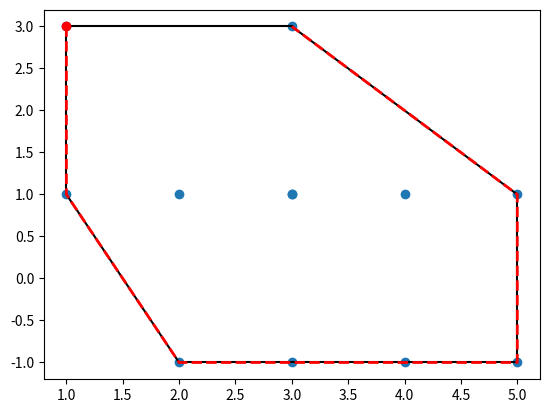

Python code for this plot:
#!/usr/bin/env python3
# -*- coding: utf-8 -*-
"""
Created on Mon Sep 27 10:10:30 2021

@author: huseinnoble
"""
import numpy as np
import matplotlib.pyplot as plt
from scipy.spatial import ConvexHull

A = [[-1,1],[1,-1],[0,1]]; #My rrobot 
B = [[3,-1],[5,-1],[5,1],[3,1]]; #My object

#plt.plot(A[0],A[1])

#x, y = zip(*A)
#plt.scatter(x,y)


def Refpoint(List):
    #This function will find the center point of thhe robot
    x,y =  zip(*List)
    refx = np.sum(x)/np.size(x);
    refy = np.sum(y)/np.size(y);
    return [refx,refy]

def translate(List,ReferencePoint,boolean):
    #This function will translate all the points in a list, add or subtract, 
    #boolean = 1 wiill add and boolean =0 wiill subtract.
    x,y = zip(*List)
    x= np.array(x)
    y=np.array(y)
    if boolean == 1:
        
        Newx= x+ReferencePoint[0];
        Newy= y+ReferencePoint[1];
    elif boolean == 0:
        
        Newx= x-ReferencePoint[0];
        Newy= y-ReferencePoint[1];
        
    else:   
        print ("Bitch put 0 or 1 wtf")
    
    return np.vstack((Newx,Newy)).T

def itsfliptime (List):
    #Make sure the list which is coming in here is centered around origiin.
    x,y = zip(*List)
    x= np.array(x)
    y=np.array(y)
    xnew = - x;ynew = -y;
    #print("this bish has been flipped lol")
    return np.vstack((xnew,ynew)).T

def hullpointscreate(List1,List2):
    #Need  to take  every cooodinate point from the object, add  it to myy flipped rrobot
    #and then  append it to a new list/2d array to generate points for the conveex hull.
    empty_array = np.zeros((1,2))
    x,y = zip(*List2)
    x= np.array(x)
    y=np.array(y)
    points2= np.vstack((x,y)).T
    for meow in range(0,np.size(points2[:,0])):
        newpoint= points2[meow,:]+ List1;
        empty_array= np.append(empty_array, newpoint,axis =0)

    return empty_array[1:,:]

def PlotItYaa(List):
    hull =ConvexHull(G)

    #Now we just plot that babe
    plt.plot(G[:,0], G[:,1], 'o')
    for simplex in hull.simplices:
        plt.plot(G[simplex, 0], G[simplex, 1], 'k-')
    plt.plot(G[hull.vertices,0], G[hull.vertices,1], 'r--', lw=2)
    plt.plot(G[hull.vertices[0],0], G[hull.vertices[0],1], 'ro')
    plt.show()
    print("The X-cords of Hull are")
    print(G[hull.vertices,0])
    print("The Y-cords of Hull are")
    print(G[hull.vertices,1])
    
    
    
    
#C= Refpoint(A)
C=A[0];
D = translate(A, C,0)
E = itsfliptime(D)

#plt.scatter(E[:,0],E[:,1])
G=hullpointscreate(E,B)
#print(G)
PlotItYaa(G)
